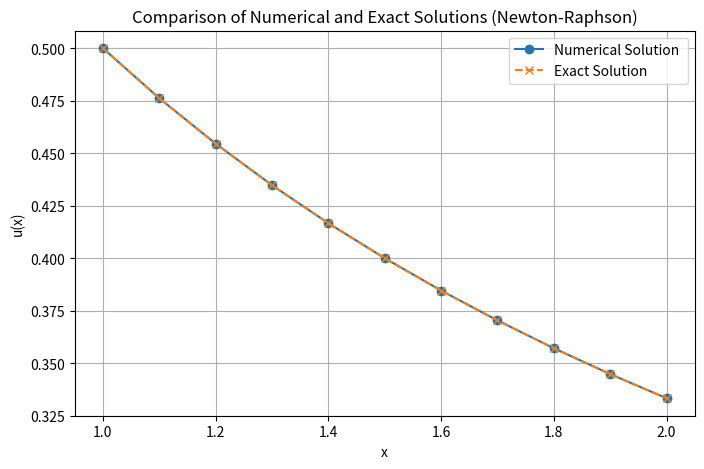

Write the Python code that produced this figure.
import numpy as np
import matplotlib.pyplot as plt

# Parameters
max_iterations = 100  # Max Iterations
tolerance = 1e-6  # Tolerance

h = 0.1  # Step size
x_start, x_end = 1, 2  # Boundaries
u_start, u_end = 1/2, 1/3  # Boundary conditions


x_values = np.arange(x_start, x_end + h, h)
n = len(x_values)  # Number of grid points

# Initial guess for u (linear interpolation between boundary values)
u_guess = np.linspace(u_start, u_end, n)

# Initial guess for u (linear interpolation)
u_current = np.linspace(u_start, u_end, n)

# Residuals (F)
def residuals(u):
    res = np.zeros(n)
    res[0] = u[0] - u_start  # x=1
    res[-1] = u[-1] - u_end  # x=2
    for i in range(1, n-1):
        u_i, u_ip1, u_im1 = u[i], u[i+1], u[i-1]
        res[i] = (u_im1 - 2*u_i + u_ip1) / h**2 - u_i**3 + u_i * (u_ip1 - u_im1) / (2*h)
    return res

# Function to compute the Jacobian matrix (J)
def jacobian(u):
    J = np.zeros((n, n))
    J[0, 0] = 1  # x=1
    J[-1, -1] = 1  # x=2
    for i in range(1, n-1):
        u_i, u_ip1, u_im1 = u[i], u[i+1], u[i-1]
        J[i, i-1] = 1 / h**2 - u_i / (2*h)  # Partial derivative u[i-1]
        J[i, i] = -2 / h**2 - 3 * u_i**2 + (u_ip1 - u_im1) / (2*h)  # Partial derivative u[i]
        J[i, i+1] = 1 / h**2 + u_i / (2*h)  # Partial derivative u[i+1]
    return J

# Newton-Raphson
for iteration in range(max_iterations):
    F = residuals(u_current)  # Compute residuals
    if np.linalg.norm(F, ord=np.inf) < tolerance:
        break
    J = jacobian(u_current)  # Jacobian matrix
    delta_u = np.linalg.solve(J, -F)  
    u_current += delta_u  
    # Check for convergence
    if np.linalg.norm(delta_u, ord=np.inf) < tolerance:
        break

# Exact solution
u_exact = 1 / (x_values + 1)

# Plot
plt.figure(figsize=(8, 5))
plt.plot(x_values, u_current, 'o-', label="Numerical Solution ")
plt.plot(x_values, u_exact, 'x--', label="Exact Solution")
plt.xlabel("x")
plt.ylabel("u(x)")
plt.title("Comparison of Numerical and Exact Solutions (Newton-Raphson)")
plt.legend()
plt.grid(True)
plt.show()

print(x_values, u_current, u_exact)